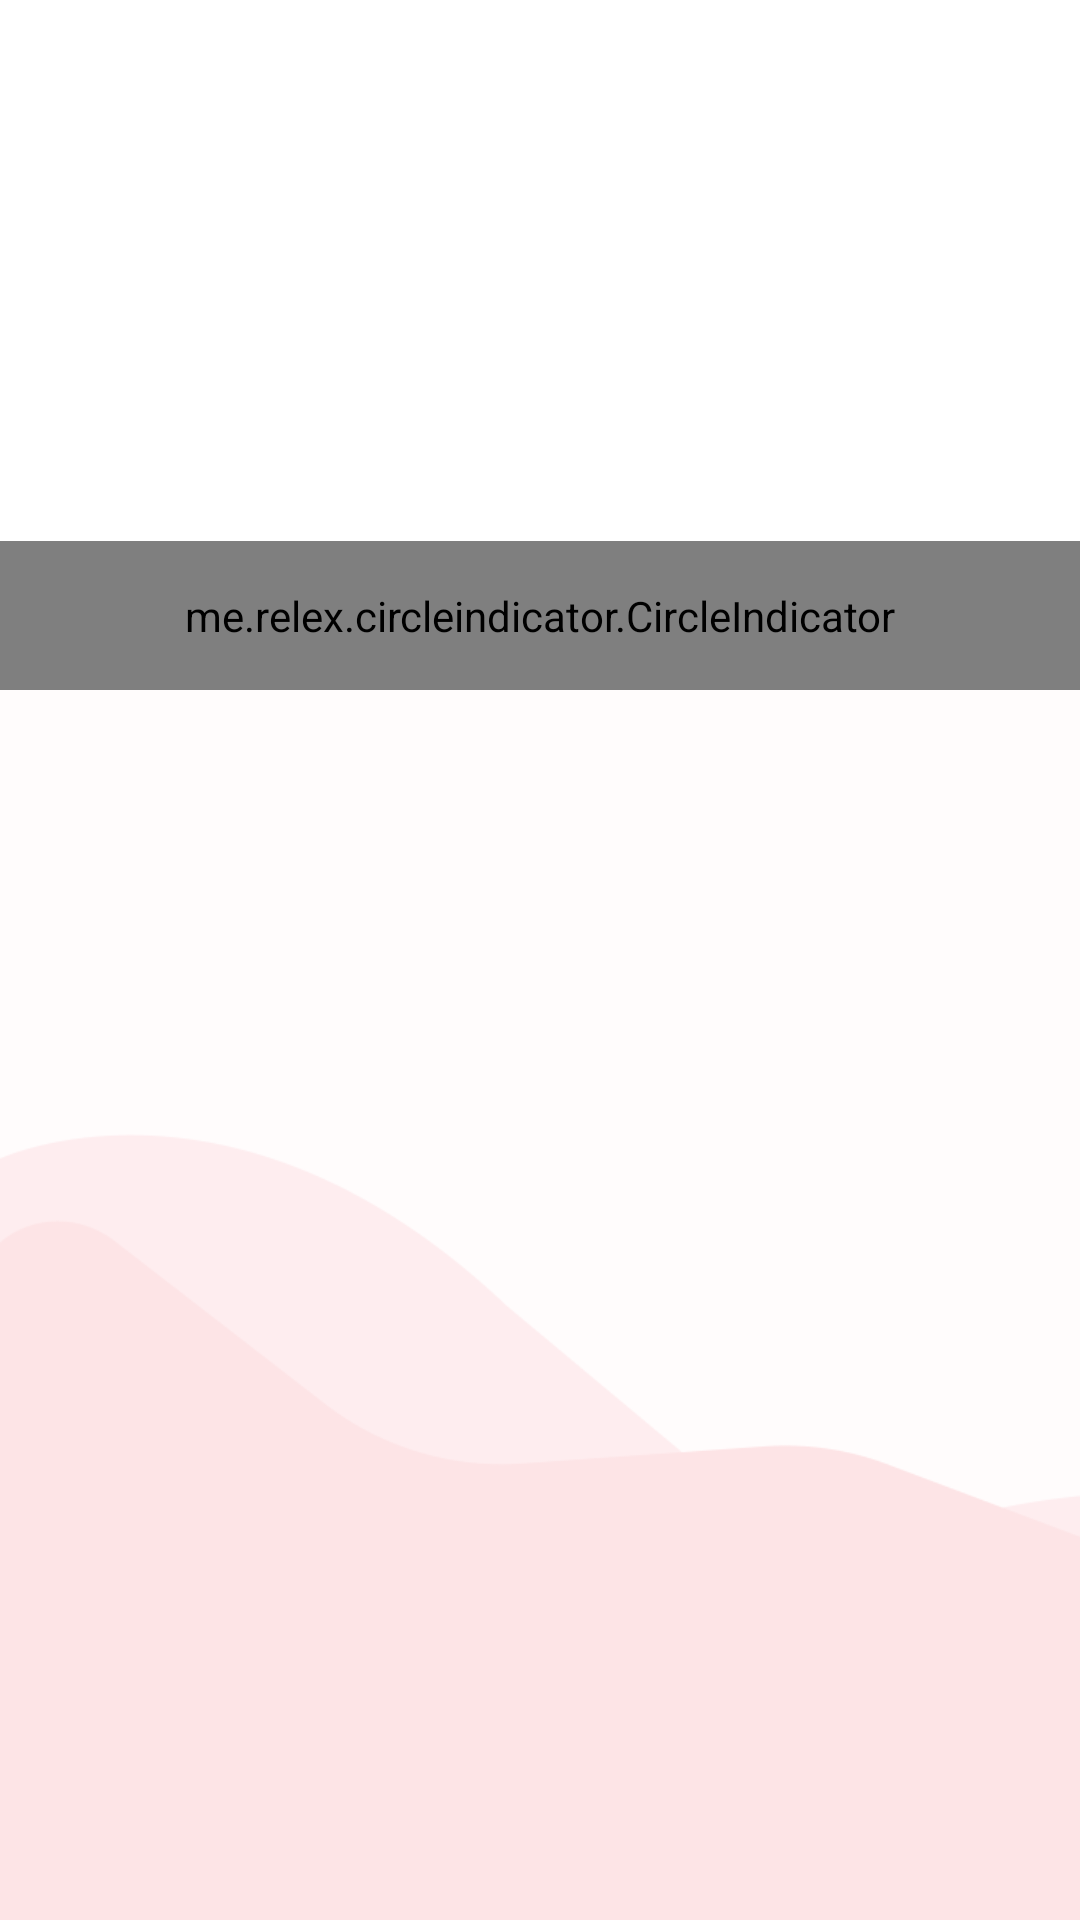

Layout XML and referenced resources for this Android screen:
<!-- AndroidManifest.xml: application theme AppTheme -->
<!-- res/layout/fragment_home.xml -->
<RelativeLayout xmlns:android="http://schemas.android.com/apk/res/android"
    xmlns:app="http://schemas.android.com/apk/res-auto"
    xmlns:tools="http://schemas.android.com/tools"
    android:layout_width="match_parent"
    android:layout_height="match_parent"
    android:background="@drawable/backgroundhome"

    tools:context="fragment.HomeFragment">

    <LinearLayout
        android:id="@+id/slide_image"
        android:layout_width="match_parent"
        android:layout_height="230dp"
        android:background="@color/homeslide"
        android:orientation="vertical">

        <androidx.viewpager.widget.ViewPager
            android:id="@+id/home_viewpager"
            android:layout_width="match_parent"
            android:layout_height="match_parent" />

        <me.relex.circleindicator.CircleIndicator
            android:id="@+id/circle_indicator"
            android:layout_width="match_parent"
            android:layout_height="50dp"
            android:layout_gravity="center_horizontal"
            android:layout_marginTop="-50dp"
            app:ci_drawable="@drawable/indicator_bg" />
        
    </LinearLayout>

    <androidx.recyclerview.widget.RecyclerView
        android:id="@+id/rcv_category"
        android:layout_width="match_parent"
        android:layout_height="wrap_content"
        android:layout_below="@+id/slide_image"
        android:background="@drawable/white_radius" />

</RelativeLayout>
<!-- resources referenced by this layout -->
<resources>
  <color name="homeslide">#FFFFFF</color>
  <!-- drawable backgroundhome: png bitmap (drawable, 20781 bytes) -->
  <!-- drawable indicator_bg (drawable) -->
  <?xml version="1.0" encoding="utf-8"?>
  <shape xmlns:android="http://schemas.android.com/apk/res/android"
      android:shape="oval">
  
      <solid android:color="@color/colorAccent"/>
      <size android:height="5dp" android:width="5dp"/>
  
  </shape>
  <style name="AppTheme" parent="Theme.AppCompat.Light.NoActionBar">
          
          <item name="colorPrimary">@color/colorPrimary</item>
          <item name="colorPrimaryDark">@color/colorPrimaryDark</item>
          <item name="colorAccent">@color/colorAccent</item>
  
          <item name="android:windowFullscreen">false</item>
          <item name="android:windowContentOverlay">@null</item>
          <item name="android:fitsSystemWindows">false</item>
      </style>
  <color name="colorAccent">#F6689C</color>
  <color name="colorPrimary">#E45D53</color>
  <color name="colorPrimaryDark">#AC1A4C</color>
</resources>
